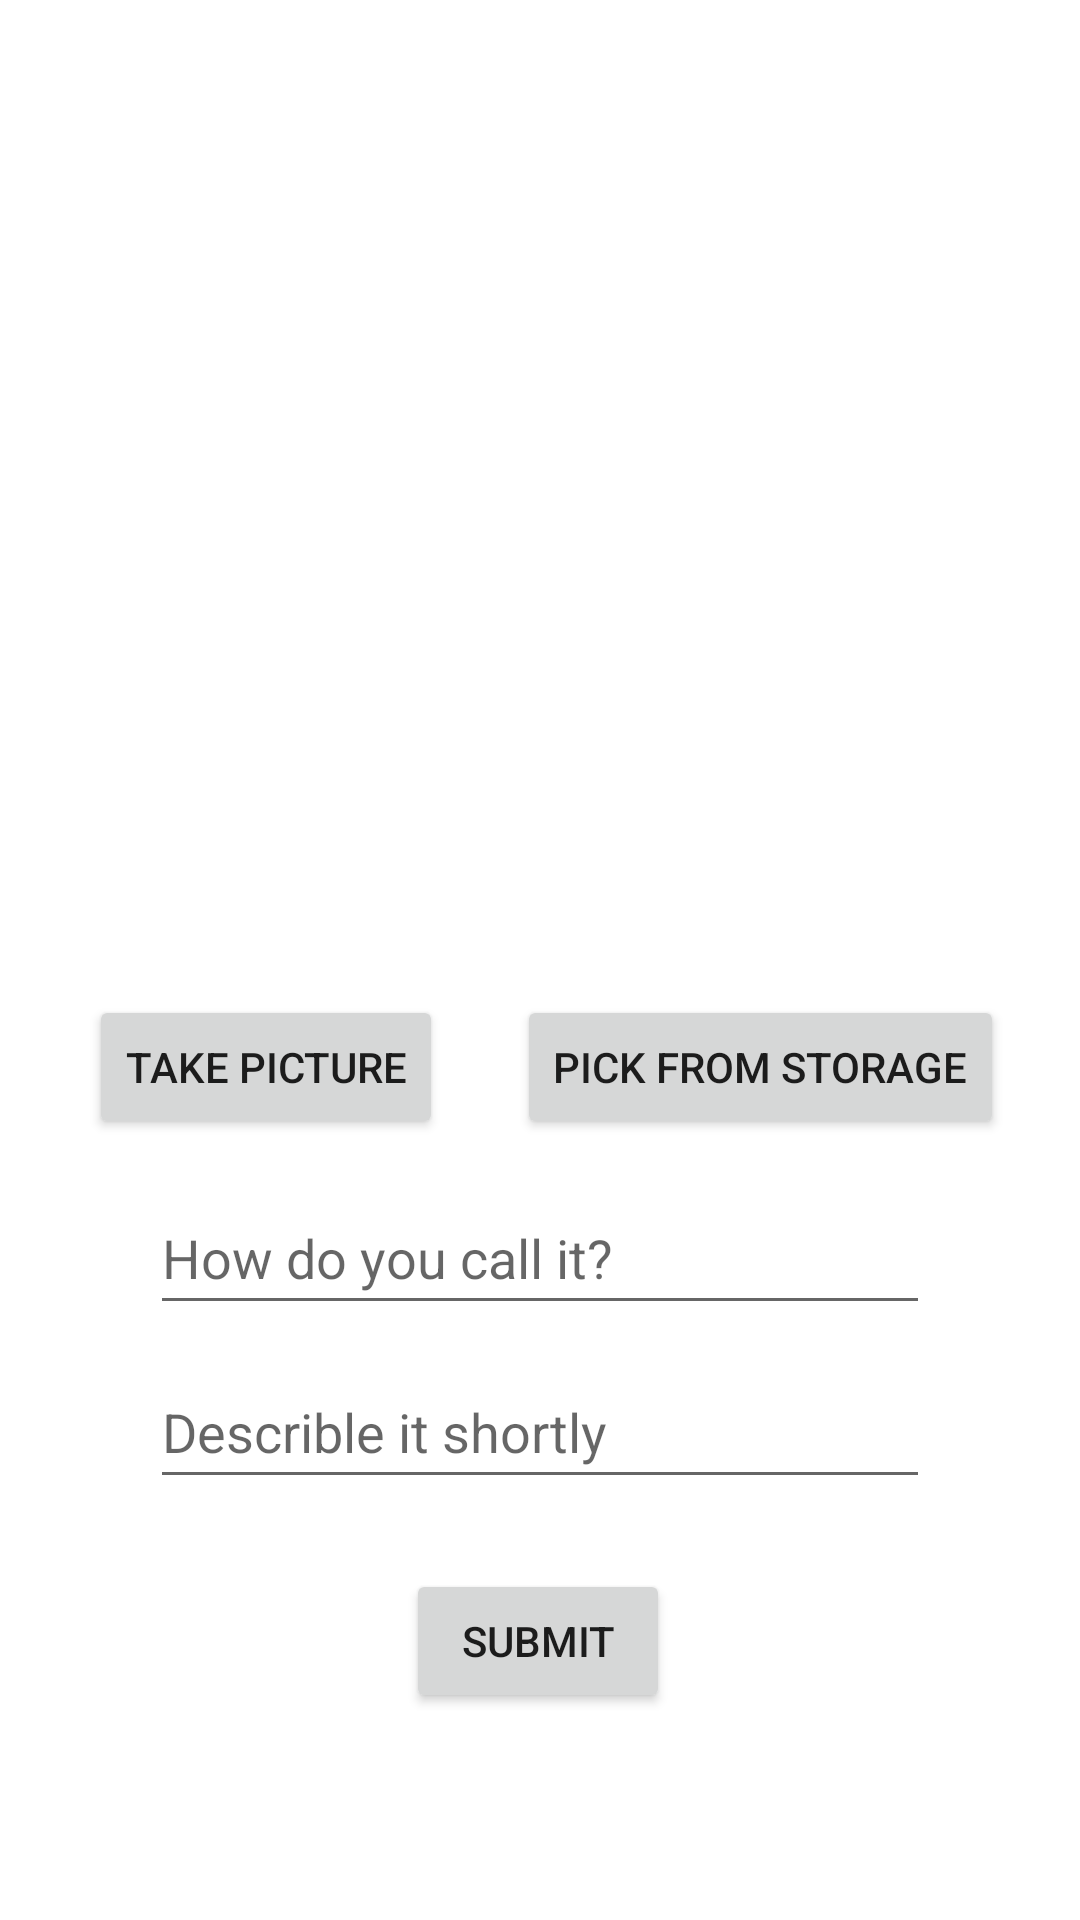

The Android layout XML behind this screen, and the referenced resources:
<!-- AndroidManifest.xml: application theme Theme.SaveImageToSqlite -->
<!-- res/layout/activity_review_image.xml -->
<?xml version="1.0" encoding="utf-8"?>
<androidx.constraintlayout.widget.ConstraintLayout xmlns:android="http://schemas.android.com/apk/res/android"
    xmlns:app="http://schemas.android.com/apk/res-auto"
    xmlns:tools="http://schemas.android.com/tools"
    android:layout_width="match_parent"
    android:layout_height="match_parent"
    tools:context=".Activity_Review_Image">

    <androidx.constraintlayout.widget.ConstraintLayout
        android:layout_width="match_parent"
        android:layout_height="match_parent"
        tools:context=".MainActivity">

        <ImageView
            android:id="@+id/imgMainReview"
            android:layout_width="300dp"
            android:layout_height="300dp"
            app:layout_constraintBottom_toBottomOf="parent"
            app:layout_constraintEnd_toEndOf="parent"
            app:layout_constraintHorizontal_bias="0.495"
            app:layout_constraintStart_toStartOf="parent"
            app:layout_constraintTop_toTopOf="parent"
            app:layout_constraintVertical_bias="0.074"
            tools:srcCompat="@tools:sample/avatars" />

        <Button
            android:id="@+id/btnCameraEdit"
            android:layout_width="wrap_content"
            android:layout_height="wrap_content"
            android:text="Take picture"
            app:layout_constraintBottom_toBottomOf="parent"
            app:layout_constraintEnd_toEndOf="parent"
            app:layout_constraintHorizontal_bias="0.122"
            app:layout_constraintStart_toStartOf="parent"
            app:layout_constraintTop_toBottomOf="@+id/imgMainReview"
            app:layout_constraintVertical_bias="0.025" />

        <Button
            android:id="@+id/btnStorageEdit"
            android:layout_width="wrap_content"
            android:layout_height="wrap_content"
            android:text="Pick from storage"
            app:layout_constraintBottom_toBottomOf="parent"
            app:layout_constraintEnd_toEndOf="parent"
            app:layout_constraintHorizontal_bias="0.872"
            app:layout_constraintStart_toStartOf="parent"
            app:layout_constraintTop_toBottomOf="@+id/imgMainReview"
            app:layout_constraintVertical_bias="0.025" />

        <Button
            android:id="@+id/btnEdit"
            android:layout_width="wrap_content"
            android:layout_height="wrap_content"
            android:layout_marginTop="16dp"
            android:text="submit"
            app:layout_constraintBottom_toBottomOf="parent"
            app:layout_constraintEnd_toEndOf="parent"
            app:layout_constraintHorizontal_bias="0.498"
            app:layout_constraintStart_toStartOf="parent"
            app:layout_constraintTop_toBottomOf="@+id/edtDetailEdit"
            app:layout_constraintVertical_bias="0.096" />

        <EditText
            android:id="@+id/edtNameEdit"
            android:layout_width="0dp"
            android:layout_height="wrap_content"
            android:layout_marginStart="50dp"
            android:layout_marginEnd="50dp"
            android:ems="10"
            android:hint="How do you call it?"
            android:inputType="textPersonName"
            android:minHeight="48dp"
            app:layout_constraintBottom_toBottomOf="parent"
            app:layout_constraintEnd_toEndOf="parent"
            app:layout_constraintHorizontal_bias="0.0"
            app:layout_constraintStart_toStartOf="parent"
            app:layout_constraintTop_toBottomOf="@+id/imgMainReview"
            app:layout_constraintVertical_bias="0.257" />

        <EditText
            android:id="@+id/edtDetailEdit"
            android:layout_width="0dp"
            android:layout_height="wrap_content"
            android:layout_marginStart="50dp"
            android:layout_marginEnd="50dp"
            android:ems="10"
            android:hint="Describle it shortly"
            android:inputType="textPersonName"
            android:minHeight="48dp"
            app:layout_constraintBottom_toBottomOf="parent"
            app:layout_constraintEnd_toEndOf="parent"
            app:layout_constraintHorizontal_bias="0.497"
            app:layout_constraintStart_toStartOf="parent"
            app:layout_constraintTop_toBottomOf="@+id/edtNameEdit"
            app:layout_constraintVertical_bias="0.066" />

    </androidx.constraintlayout.widget.ConstraintLayout>

</androidx.constraintlayout.widget.ConstraintLayout>
<!-- resources referenced by this layout -->
<resources>
  <style name="Theme.SaveImageToSqlite" parent="Theme.MaterialComponents.Light.DarkActionBar">
          
          <item name="colorPrimary">@color/purple_500</item>
          <item name="colorPrimaryVariant">@color/purple_700</item>
          <item name="colorOnPrimary">@color/white</item>
          
          <item name="colorSecondary">@color/teal_200</item>
          <item name="colorSecondaryVariant">@color/teal_700</item>
          <item name="colorOnSecondary">@color/black</item>
          
          <item name="android:statusBarColor" tools:targetApi="l">?attr/colorPrimaryVariant</item>
          
      </style>
  <!-- not gathered from this repository: default colours our renderer supplied (Android Studio template values) -->
  <color name="purple_500">#FF6200EE</color>
  <color name="purple_700">#FF3700B3</color>
  <color name="teal_200">#FF03DAC5</color>
  <color name="teal_700">#FF018786</color>
  <color name="black">#FF000000</color>
  <color name="white">#FFFFFFFF</color>
</resources>
